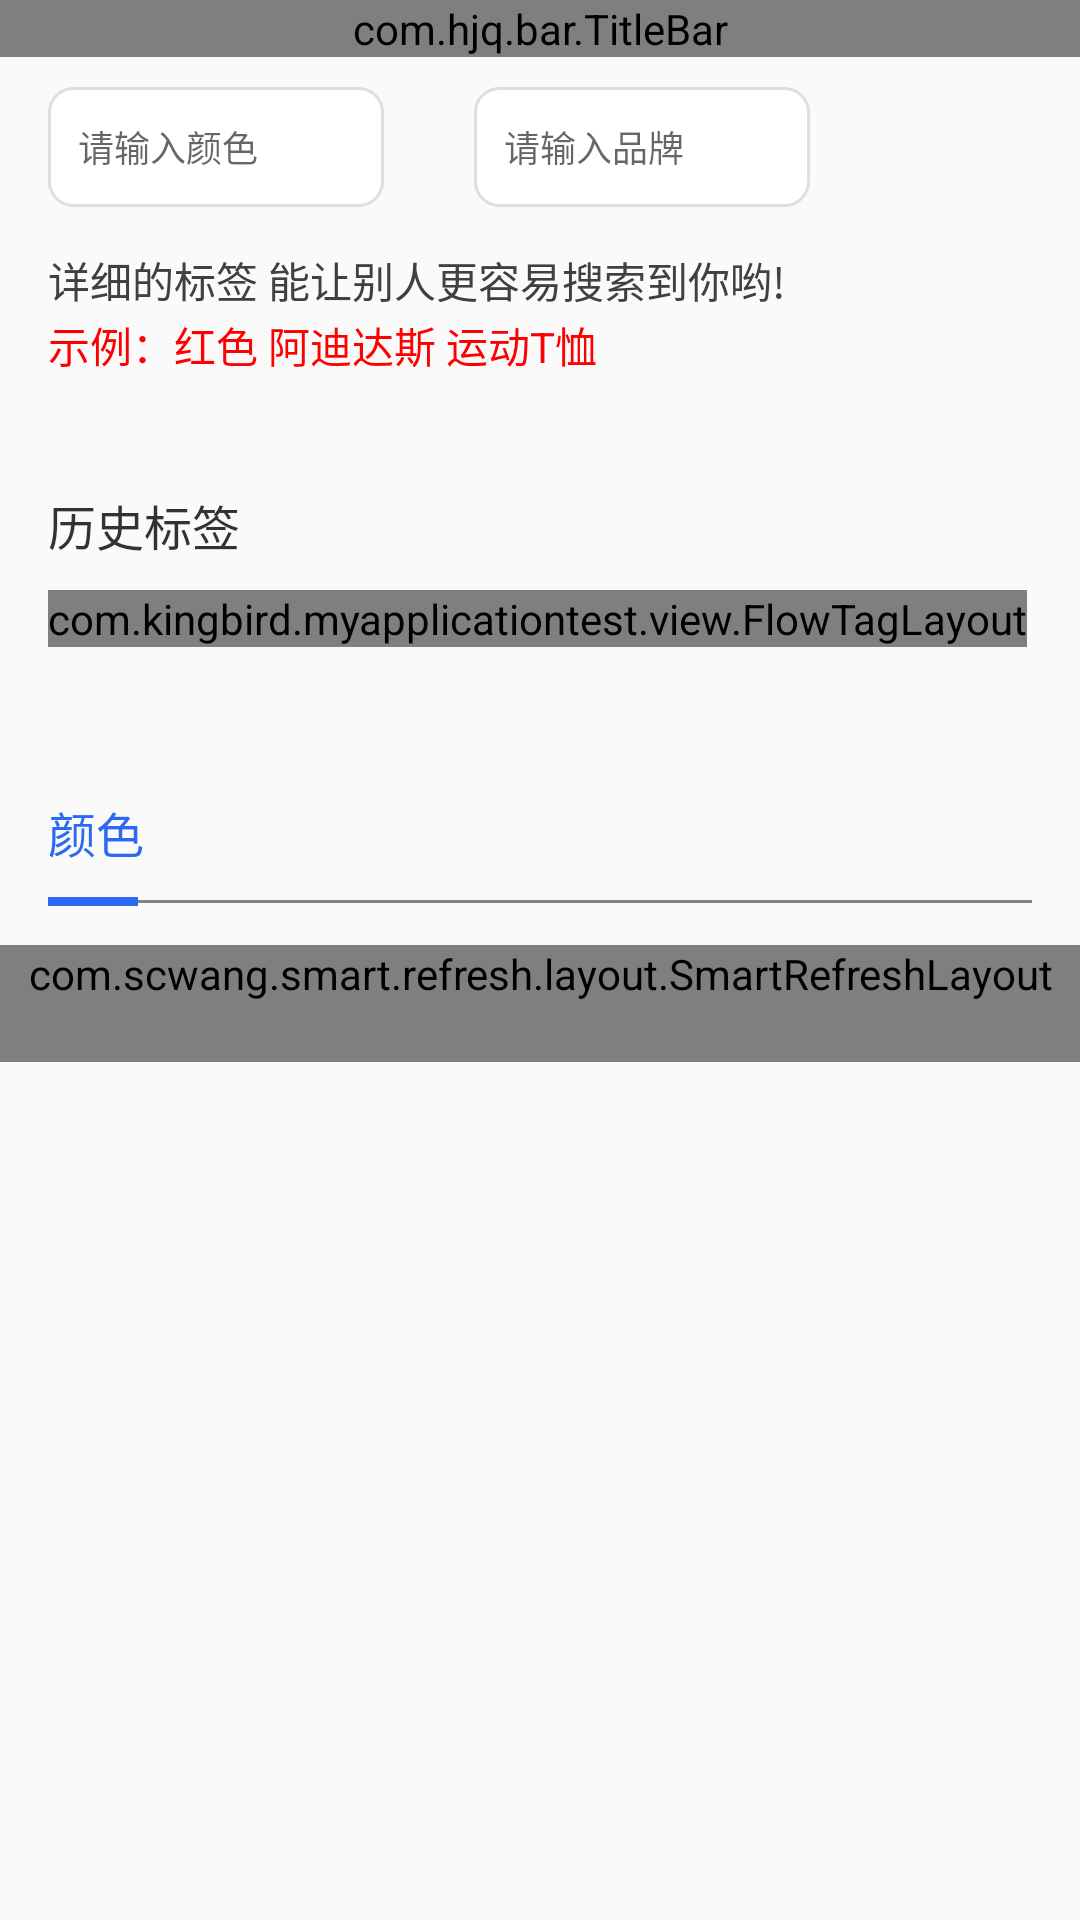

The Android layout XML behind this screen, and the referenced resources:
<!-- AndroidManifest.xml: application theme AppTheme -->
<!-- res/layout/activity_add_tag.xml -->
<?xml version="1.0" encoding="utf-8"?>
<androidx.constraintlayout.widget.ConstraintLayout xmlns:android="http://schemas.android.com/apk/res/android"
    xmlns:app="http://schemas.android.com/apk/res-auto"
    xmlns:tools="http://schemas.android.com/tools"
    android:layout_width="match_parent"
    android:layout_height="match_parent"
    android:paddingBottom="20dp"
    tools:context=".activity.AddTagActivity">

    <com.hjq.bar.TitleBar
        android:id="@+id/titlebar"
        android:layout_width="match_parent"
        android:layout_height="wrap_content"
        app:backButton="false"
        app:layout_constraintTop_toTopOf="parent"
        app:leftColor="@color/black80"
        app:leftSize="16sp"
        app:leftTitle="颜色"
        app:titleStyle="bold"
        app:rightColor="@color/black80"
        app:rightSize="16sp"
        app:rightTitle="完成"
        app:title="补充介绍"
        app:titleColor="@color/black80"
        app:titleSize="16sp" />

    <EditText
        android:layout_marginTop="10dp"
        android:id="@+id/et_color"
        android:layout_width="112dp"
        android:textSize="12sp"
        android:layout_height="40dp"
        android:layout_marginStart="16dp"
        android:paddingStart="10dp"
        android:paddingEnd="10dp"
        android:focusable="true"
        android:focusableInTouchMode="false"
        android:background="@drawable/bg_money_et"
        android:hint="请输入颜色"
        app:layout_constraintStart_toStartOf="parent"
        app:layout_constraintTop_toBottomOf="@id/titlebar"
        tools:ignore="Autofill,LabelFor,TextFields" />

    <EditText
        android:layout_marginTop="10dp"
        android:id="@+id/et_brand"
        android:layout_width="112dp"
        android:layout_height="40dp"
        android:paddingStart="10dp"
        android:paddingEnd="10dp"
        android:focusable="true"
        android:focusableInTouchMode="false"
        android:textSize="12sp"
        android:background="@drawable/bg_money_et"
        android:layout_marginStart="30dp"
        android:hint="请输入品牌"
        app:layout_constraintStart_toEndOf="@+id/et_color"
        app:layout_constraintTop_toBottomOf="@id/titlebar"
        tools:ignore="Autofill,LabelFor,TextFields" />

    <TextView
        android:text="@string/tv_tag_caption"
        android:layout_marginTop="14dp"
        android:textColor="@color/black3e"
        android:layout_marginStart="16dp"
        app:layout_constraintStart_toStartOf="parent"
        app:layout_constraintTop_toBottomOf="@+id/et_color"
        android:id="@+id/tv_caption"
        android:layout_width="wrap_content"
        android:layout_height="wrap_content"/>

    <TextView
        android:text="@string/tv_tag_example"
        android:textColor="@color/red"
        android:layout_marginTop="1dp"
        android:layout_marginStart="16dp"
        app:layout_constraintStart_toStartOf="parent"
        app:layout_constraintTop_toBottomOf="@+id/tv_caption"
        android:id="@+id/tv_caption_example"
        android:layout_width="wrap_content"
        android:layout_height="wrap_content"/>

    <TextView
        android:textSize="16sp"
        android:textColor="@color/black80"
        android:layout_marginStart="16dp"
        android:layout_marginTop="38dp"
        app:layout_constraintTop_toBottomOf="@id/tv_caption_example"
        app:layout_constraintStart_toStartOf="parent"
        android:id="@+id/historical_label"
        android:text="@string/historical_label"
        android:layout_width="wrap_content"
        android:layout_height="wrap_content"/>

    <com.kingbird.myapplicationtest.view.FlowTagLayout
        android:layout_marginStart="16dp"
        app:layout_constraintTop_toBottomOf="@id/historical_label"
        app:layout_constraintStart_toStartOf="parent"
        android:id="@+id/flowTagLayout"
        android:layout_width="wrap_content"
        android:layout_height="wrap_content"
        android:layout_marginTop="10dp"
        app:item_background="@drawable/bg_add_label"
        app:item_bottomMargin="5dp"
        app:item_bottomPadding="3dp"
        app:item_leftMargin="5dp"
        app:item_leftPadding="10dp"
        app:item_rightMargin="5dp"
        app:item_rightPadding="10dp"
        app:item_textColor="@color/black3e"
        app:item_textSize="12sp"
        app:item_topMargin="5dp"
        app:item_topPadding="3dp" />

    <TextView
        android:text="颜色"
        android:layout_marginTop="50dp"
        android:layout_marginStart="16dp"
        app:layout_constraintTop_toBottomOf="@id/flowTagLayout"
        app:layout_constraintStart_toStartOf="parent"
        android:id="@+id/tv_title_color"
        android:textColor="@color/click_text"
        android:textSize="16sp"
        android:layout_width="wrap_content"
        android:layout_height="wrap_content"/>

    <View
        android:layout_marginTop="11dp"
        android:background="@color/bg_info"
        android:layout_marginStart="16dp"
        android:layout_marginEnd="16dp"
        app:layout_constraintTop_toBottomOf="@id/tv_title_color"
        android:layout_width="match_parent"
        android:layout_height="1dp"/>

    <View
        app:layout_constraintStart_toStartOf="parent"
        android:layout_marginTop="10dp"
        android:background="@color/click_text"
        android:layout_marginStart="16dp"
        android:layout_marginEnd="16dp"
        app:layout_constraintTop_toBottomOf="@id/tv_title_color"
        android:layout_width="30dp"
        android:layout_height="3dp"/>

    <com.scwang.smart.refresh.layout.SmartRefreshLayout
        android:id="@+id/refreshLayout"
        android:layout_width="match_parent"
        android:layout_height="wrap_content"
        android:layout_marginTop="26dp"
        android:paddingBottom="20dp"
        app:layout_constraintTop_toBottomOf="@+id/tv_title_color">

        <androidx.recyclerview.widget.RecyclerView
            android:id="@+id/rv_label_view"
            android:paddingBottom="20dp"
            android:layout_width="match_parent"
            android:layout_height="match_parent" />
    </com.scwang.smart.refresh.layout.SmartRefreshLayout>

</androidx.constraintlayout.widget.ConstraintLayout>
<!-- resources referenced by this layout -->
<resources>
  <color name="bg_info">#828282</color>
  <color name="black3e">#3E4141</color>
  <color name="black80">#CC000000</color>
  <color name="click_text">#2C69F3</color>
  <color name="red">#FFFF0000</color>
  <!-- drawable bg_add_label (drawable) -->
  <shape xmlns:android="http://schemas.android.com/apk/res/android"
      android:shape="rectangle">
      <solid android:color="#BEC4C6" />
      <corners android:radius="15dp" />
  </shape>
  <!-- drawable bg_money_et (drawable) -->
  <shape xmlns:android="http://schemas.android.com/apk/res/android"
      android:shape="rectangle">
      <corners android:radius="8dp" />
      <solid android:color="#ffffffff" />
      <stroke
          android:width="1dp"
          android:color="#80bec4c6" />
  </shape>
  <string name="historical_label">历史标签</string>
  <string name="tv_tag_caption">详细的标签 能让别人更容易搜索到你哟!</string>
  <string name="tv_tag_example">示例：红色 阿迪达斯 运动T恤</string>
  <style name="AppTheme" parent="Theme.AppCompat.Light.DarkActionBar">
          
          <item name="colorPrimary">@color/colorPrimary</item>
          <item name="colorPrimaryDark">@color/colorPrimaryDark</item>
          <item name="colorAccent">@color/colorAccent</item>
      </style>
  <color name="colorPrimary">#6200EE</color>
  <color name="colorPrimaryDark">#3700B3</color>
  <color name="colorAccent">#03DAC5</color>
</resources>
